Photos from the image-classification dataset "dataset" in the GitHub repository pierresididris/vehicle. Its 3 classes are: avion, moto, voiture.

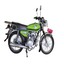
Label: moto

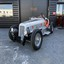
Label: voiture

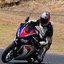
Label: moto

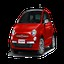
Label: voiture

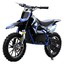
Label: moto

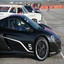
Label: voiture
